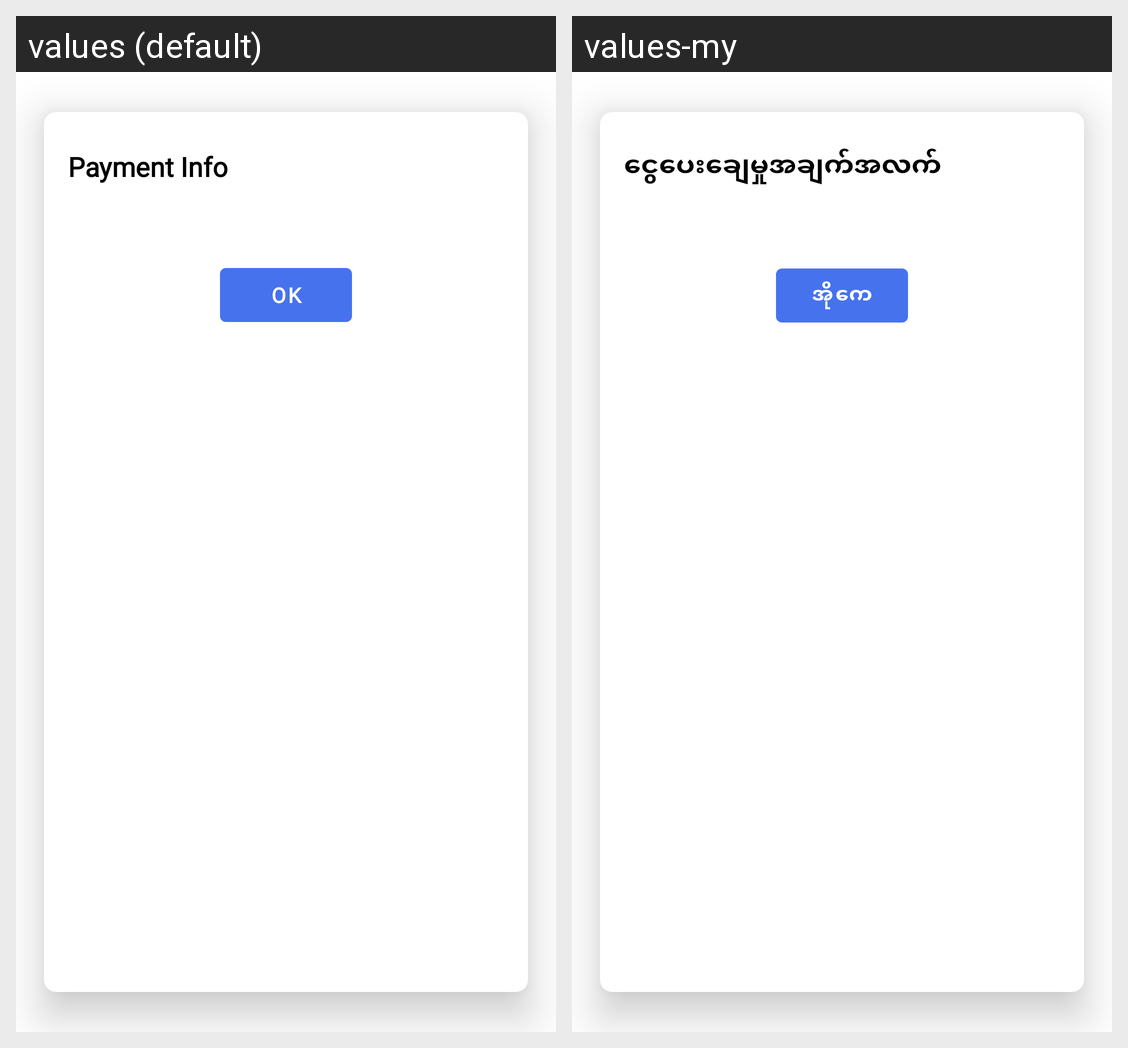

Locale-by-locale string values for the Android screen shown in this grid:
Android screen res/layout/dialog_aya_payment_success.xml rendered under 2 locales, left to right: values (default), values-my. Device: Nexus 5 (rendered at 1080×1920; each locale shown at half size, 540×960, under a caption strip naming it); theme Theme.AGBBilling.
Strings drawn on this screen, with the default value and each locale's value (text and hints the layout hard-codes, and strings that could not be matched under every locale, appear in the picture but are not listed):

title_payment_info
  values: Payment Info
  values-my: ငွေပေးချေမှုအချက်အလက်

str_ok
  values: OK
  values-my: အိုကေ
